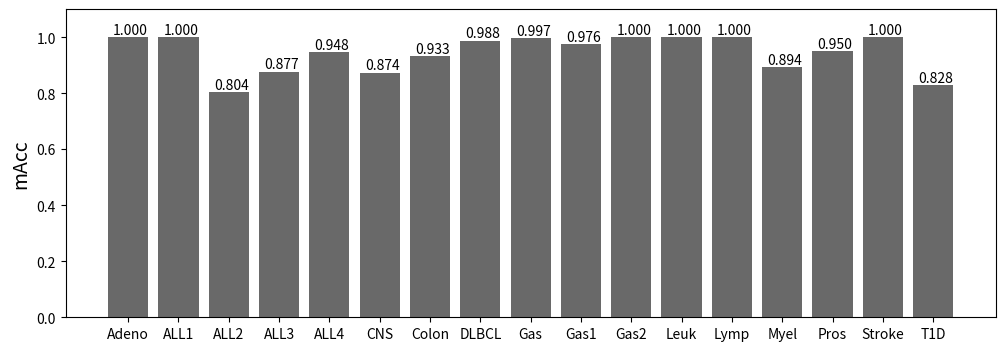

Recreate this plot in Python.
#!/usr/bin/env python3

#info
# [redacted]
#-email  : [email redacted]

import matplotlib.pyplot as plt
import numpy as np


font = {#'family' : 'serif',  
        'color'  : '#000000',  
        'weight' : 'normal',  
        'size'   : 14,  
        }  

labels = ["Adeno",   "ALL1",    "ALL2",   "ALL3",    "ALL4",    "CNS",
          "Colon",   "DLBCL",   "Gas",      "Gas1",    "Gas2",    "Leuk",    
          "Lymp",    "Myel",    "Pros",     "Stroke",  "T1D" ]

mAcc = [1.000,   1.000,   0.804,   0.877,   0.948,   0.874,   0.933,   0.988,   0.997,   0.976,   1.000,   1.000,   1.000,   0.894,   0.950,   1.000,   0.828] 
x = np.arange(17)
plt.figure(1,figsize = (12,4))
plt.bar(x,mAcc,color='#696969')
plt.xticks(x,labels)
plt.ylabel("mAcc",fontdict = font)
plt.ylim((0.000,1.100))

for x, y in zip(x, mAcc):
    plt.text(x + 0.05, y, '%0.3f' % y, ha = 'center', va = 'bottom')

plt.savefig('Figure4.svg',format='svg')
plt.savefig('Figure4.png',dpi = 600)
plt.show()